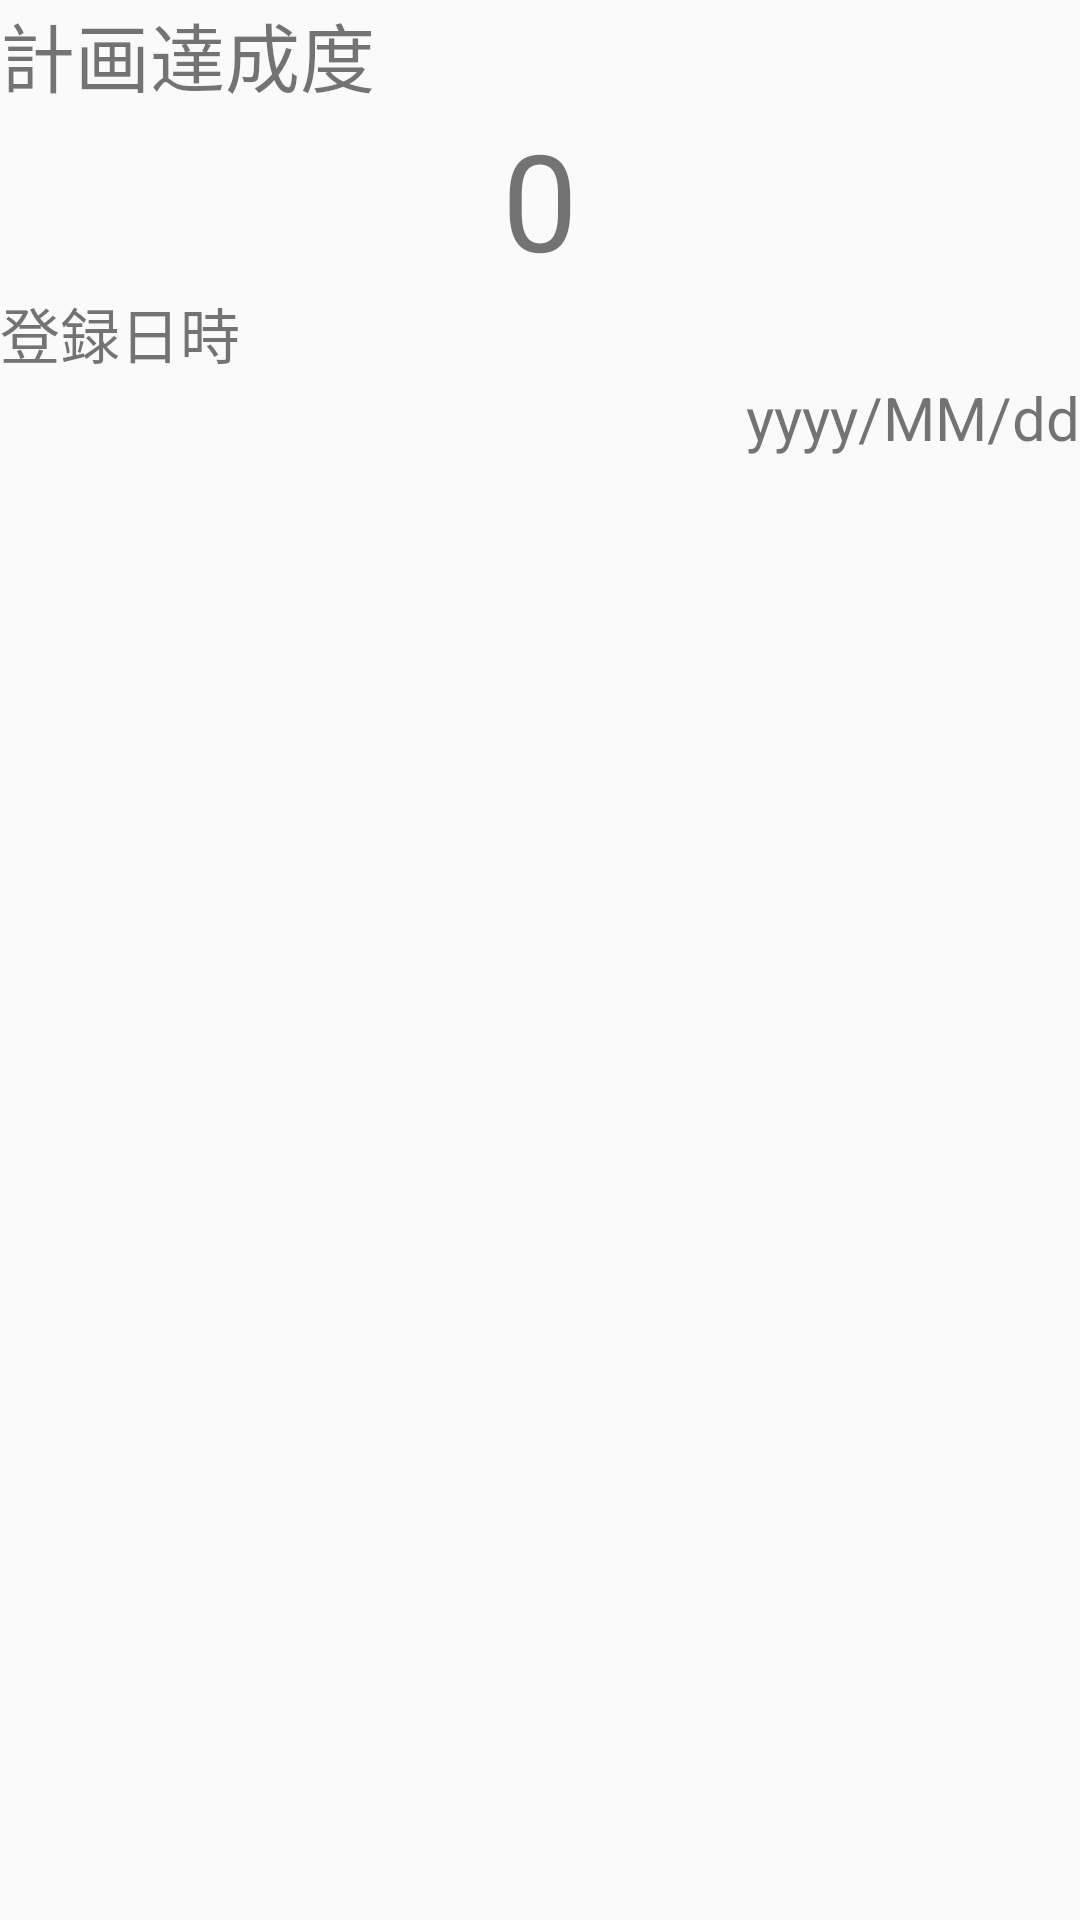

This screen was rendered from an Android layout file. Write that file and the resources it references.
<!-- AndroidManifest.xml: application theme AppTheme -->
<!-- res/layout/simple_item.xml -->
<?xml version="1.0" encoding="utf-8"?>
<LinearLayout xmlns:android="http://schemas.android.com/apk/res/android"
    android:orientation="vertical"
    android:id="@+id/shousai"
    android:layout_width="match_parent"
    android:layout_height="match_parent">

    <RelativeLayout
        android:layout_width="match_parent"
        android:layout_height="match_parent">

        <TextView
            android:layout_width="match_parent"
            android:layout_height="wrap_content"
            android:text="計画達成度"
            android:id="@+id/SimpleTitle"
            android:textSize="25sp"/>

        <TextView
            android:layout_width="match_parent"
            android:layout_height="wrap_content"
            android:id="@+id/item_achi"
            android:text="0"
            android:gravity="center_horizontal"
            android:textSize="45sp"
            android:layout_below="@+id/SimpleTitle"
            android:layout_alignParentStart="true" />

        <TextView
            android:layout_width="match_parent"
            android:layout_height="wrap_content"
            android:text="登録日時"
            android:id="@+id/SimpleTouroku"
            android:textSize="20sp"
            android:layout_below="@+id/item_achi"
            android:layout_alignParentStart="true" />

        <TextView
            android:layout_width="match_parent"
            android:layout_height="wrap_content"
            android:id="@+id/touroku"
            android:layout_below="@+id/SimpleTouroku"
            android:text="yyyy/MM/dd"
            android:gravity="right"
            android:textSize="20sp"/>

    </RelativeLayout>

</LinearLayout>
<!-- resources referenced by this layout -->
<resources>
  <style name="AppTheme" parent="Theme.AppCompat.Light.DarkActionBar">
          
          <item name="colorPrimary">@color/colorPrimary</item>
          <item name="colorPrimaryDark">@color/colorPrimaryDark</item>
          <item name="colorAccent">@color/colorPrimary</item>
      </style>
  <!-- not gathered from this repository: default colours our renderer supplied (Android Studio template values) -->
  <color name="colorPrimary">#FF6200EE</color>
  <color name="colorPrimaryDark">#FF3700B3</color>
</resources>
